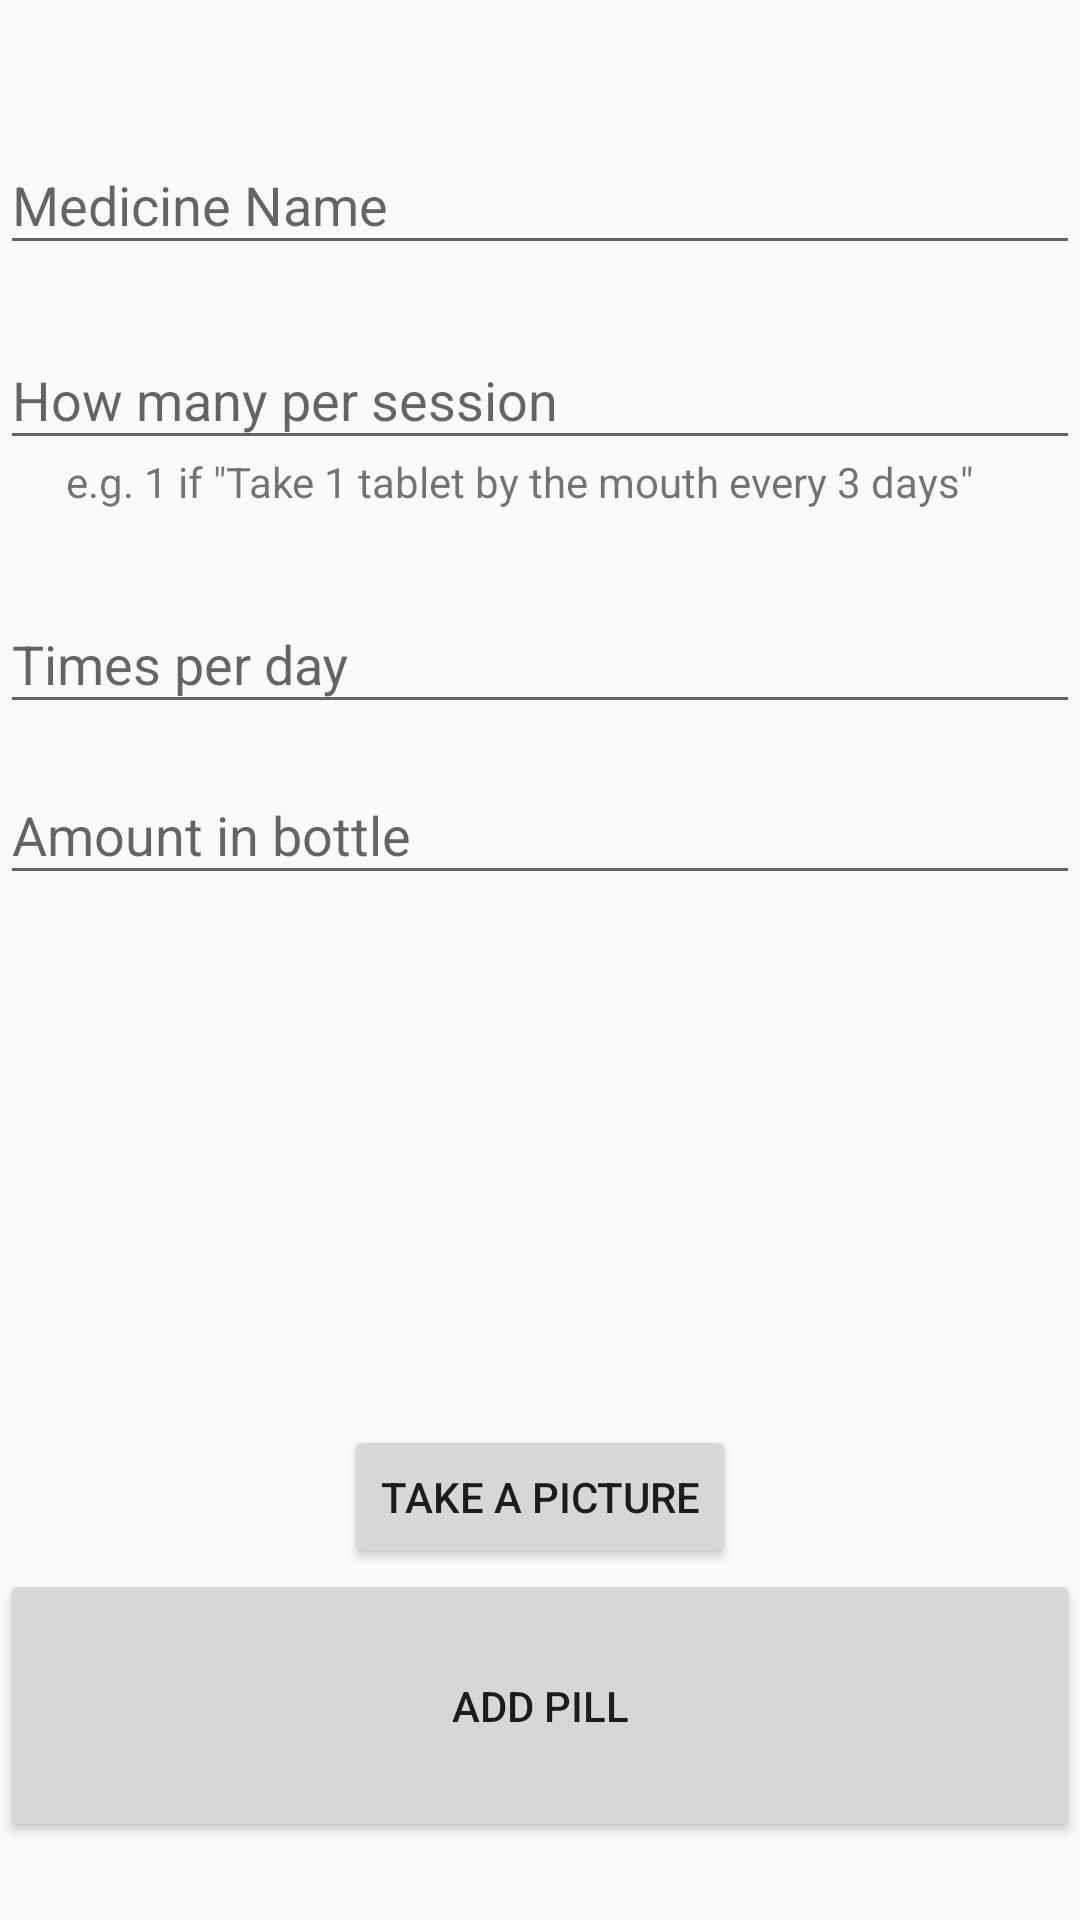

Produce the Android XML layout that renders to this screen, including the resource entries it uses.
<!-- AndroidManifest.xml: application theme AppTheme -->
<!-- res/layout/manual_pill.xml -->
<?xml version="1.0" encoding="utf-8"?>
<RelativeLayout
    xmlns:android="http://schemas.android.com/apk/res/android"
    xmlns:app="http://schemas.android.com/apk/res-auto"
    xmlns:tools="http://schemas.android.com/tools"
    android:layout_width="match_parent"
    android:layout_height="match_parent">

    <android.support.design.widget.TextInputLayout
        android:id="@+id/textInputLayout"
        android:layout_width="match_parent"
        android:layout_height="wrap_content"
        android:layout_alignParentStart="true"
        android:layout_alignParentTop="true"
        android:layout_alignParentEnd="true"
        android:layout_alignParentBottom="true"
        android:layout_marginStart="0dp"
        android:layout_marginTop="36dp"
        android:layout_marginEnd="0dp"
        android:layout_marginBottom="485dp">

        <EditText
            android:id="@+id/pillname1"
            android:layout_width="match_parent"
            android:layout_height="wrap_content"
            android:layout_alignStart="@+id/textInputLayout"
            android:hint="Medicine Name"
            android:inputType="textEmailAddress" />
    </android.support.design.widget.TextInputLayout>

    <android.support.design.widget.TextInputLayout
        android:id="@+id/dayTimes"
        android:layout_width="match_parent"
        android:layout_height="wrap_content"
        android:layout_alignParentStart="true"
        android:layout_alignParentTop="true"
        android:layout_marginStart="0dp"
        android:layout_marginTop="101dp">

        <EditText
            android:id="@+id/dayTimesText"
            android:layout_width="match_parent"
            android:layout_height="wrap_content"
            android:hint="How many per session"
            android:inputType="number" />
    </android.support.design.widget.TextInputLayout>

    <android.support.design.widget.TextInputLayout
        android:id="@+id/pillTimes"
        android:layout_width="match_parent"
        android:layout_height="wrap_content"
        android:layout_alignParentStart="true"
        android:layout_alignParentTop="true"
        android:layout_marginStart="0dp"
        android:layout_marginTop="189dp">

        <EditText
            android:id="@+id/pillTimesText"
            android:layout_width="match_parent"
            android:layout_height="wrap_content"
            android:hint="Times per day"
            android:inputType="number" />
    </android.support.design.widget.TextInputLayout>

    <android.support.design.widget.TextInputLayout
        android:id="@+id/pillCounts"
        android:layout_width="match_parent"
        android:layout_height="wrap_content"
        android:layout_alignParentStart="true"
        android:layout_alignParentTop="true"
        android:layout_marginStart="0dp"
        android:layout_marginTop="246dp">

        <EditText
            android:id="@+id/pillCount"
            android:layout_width="match_parent"
            android:layout_height="wrap_content"
            android:layout_weight="1"
            android:hint="Amount in bottle"
            android:inputType="number" />
    </android.support.design.widget.TextInputLayout>

    <Button
        android:id="@+id/pillButton"
        android:layout_width="0dp"
        android:layout_height="91dp"
        android:layout_alignParentStart="true"
        android:layout_alignParentEnd="true"
        android:layout_alignParentBottom="true"
        android:layout_marginLeft="0dp"
        android:layout_marginRight="0dp"
        android:layout_marginBottom="26dp"
        android:text="Add Pill" />

    <TextView
        android:id="@+id/textView2"
        android:layout_width="341dp"
        android:layout_height="wrap_content"
        android:layout_alignParentStart="true"
        android:layout_alignParentTop="true"
        android:layout_marginStart="22dp"
        android:layout_marginTop="151dp"
        android:text='e.g. 1 if "Take 1 tablet by the mouth every 3 days"' />

    <Button
        android:id="@+id/open_camera_button"
        android:layout_width="wrap_content"
        android:layout_height="wrap_content"
        android:layout_above="@+id/pillButton"
        android:layout_centerHorizontal="true"
        android:text="Take A Picture" />


</RelativeLayout>
<!-- resources referenced by this layout -->
<resources>
  <style name="AppTheme" parent="Theme.AppCompat.Light.NoActionBar">
          
          <item name="colorPrimary">@color/colorPrimary</item>
          <item name="colorPrimaryDark">@color/colorPrimaryDark</item>
          <item name="colorAccent">@color/colorAccent</item>
          <item name="android:windowTranslucentStatus">true</item>
          <item name="android:fitsSystemWindows">true</item>
      </style>
  <color name="colorPrimary">#d0d8a2</color>
  <color name="colorPrimaryDark">#9aa16e</color>
  <color name="colorAccent">#d68b33</color>
</resources>
